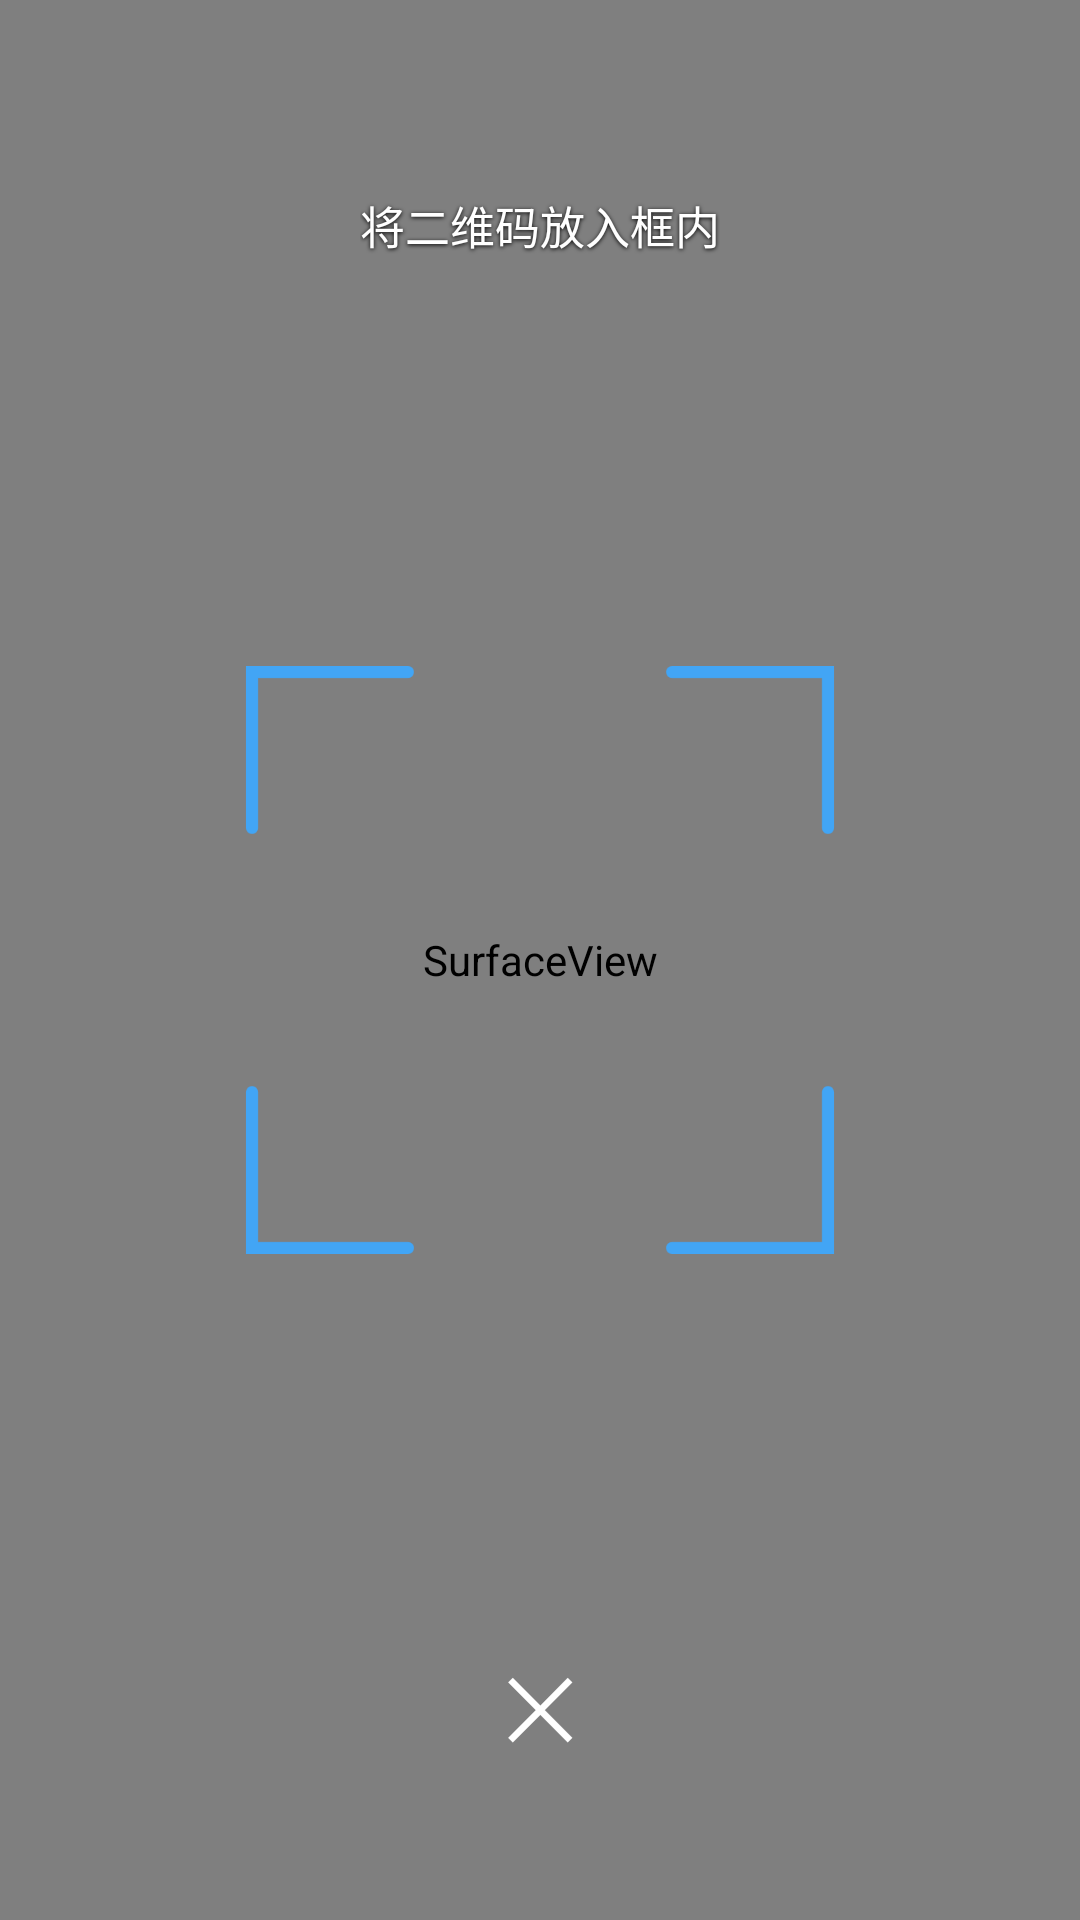

This screen was rendered from an Android layout file. Write that file and the resources it references.
<!-- AndroidManifest.xml: activity theme android:Theme.NoTitleBar.Fullscreen -->
<!-- res/layout/activity_scan.xml -->
<?xml version="1.0" encoding="utf-8"?>
<FrameLayout xmlns:android="http://schemas.android.com/apk/res/android"
    android:layout_width="match_parent"
    android:layout_height="match_parent"
    android:background="#000000">

    <SurfaceView
        android:id="@+id/scanSurface"
        android:layout_width="match_parent"
        android:layout_height="match_parent" />

    <View
        android:id="@+id/scanFrame"
        android:layout_width="240dp"
        android:layout_height="240dp"
        android:layout_gravity="center"
        android:background="@drawable/bg_scan_frame" />

    <TextView
        android:layout_width="wrap_content"
        android:layout_height="wrap_content"
        android:layout_gravity="top|center_horizontal"
        android:layout_marginTop="64dp"
        android:text="将二维码放入框内"
        android:textColor="#FFFFFF"
        android:textSize="15sp"
        android:shadowColor="#000000"
        android:shadowDx="0"
        android:shadowDy="1"
        android:shadowRadius="3" />

    
    <TextView
        android:id="@+id/scanStatus"
        android:layout_width="wrap_content"
        android:layout_height="wrap_content"
        android:layout_gravity="center_horizontal|bottom"
        android:layout_marginBottom="140dp"
        android:gravity="center"
        android:paddingLeft="24dp"
        android:paddingRight="24dp"
        android:textColor="#FFFFFF"
        android:textSize="14sp"
        android:shadowColor="#000000"
        android:shadowDx="0"
        android:shadowDy="1"
        android:shadowRadius="3"
        android:visibility="gone" />

    
    <TextView
        android:id="@+id/scanRetry"
        android:layout_width="wrap_content"
        android:layout_height="40dp"
        android:layout_gravity="center_horizontal|bottom"
        android:layout_marginBottom="96dp"
        android:gravity="center"
        android:minWidth="96dp"
        android:paddingLeft="20dp"
        android:paddingRight="20dp"
        android:background="@drawable/bg_scan_retry"
        android:clickable="true"
        android:focusable="true"
        android:text="重试"
        android:textColor="#FFFFFF"
        android:textSize="14sp"
        android:visibility="gone" />

    <TextView
        android:id="@+id/scanClose"
        android:layout_width="48dp"
        android:layout_height="48dp"
        android:layout_gravity="bottom|center_horizontal"
        android:layout_marginBottom="48dp"
        android:gravity="center"
        android:text="✕"
        android:textColor="#FFFFFF"
        android:textSize="28sp"
        android:background="?android:attr/selectableItemBackgroundBorderless"
        android:clickable="true"
        android:focusable="true"
        android:contentDescription="关闭扫码" />
</FrameLayout>
<!-- resources referenced by this layout -->
<resources>
  <!-- drawable bg_scan_frame (drawable) -->
  <vector xmlns:android="http://schemas.android.com/apk/res/android"
      android:width="240dp"
      android:height="240dp"
      android:viewportWidth="240"
      android:viewportHeight="240">
      
      <path
          android:strokeColor="#42A5F5"
          android:strokeWidth="4"
          android:strokeLineCap="round"
          android:pathData="M24 76 L24 24 L76 24 M164 24 L216 24 L216 76 M216 164 L216 216 L164 216 M76 216 L24 216 L24 164" />
  </vector>
  <!-- drawable bg_scan_retry (drawable) -->
  <?xml version="1.0" encoding="utf-8"?>
  <shape xmlns:android="http://schemas.android.com/apk/res/android"
      android:shape="rectangle">
      <solid android:color="#33FFFFFF" />
      <stroke
          android:width="1dp"
          android:color="#66FFFFFF" />
      <corners android:radius="20dp" />
  </shape>
</resources>
